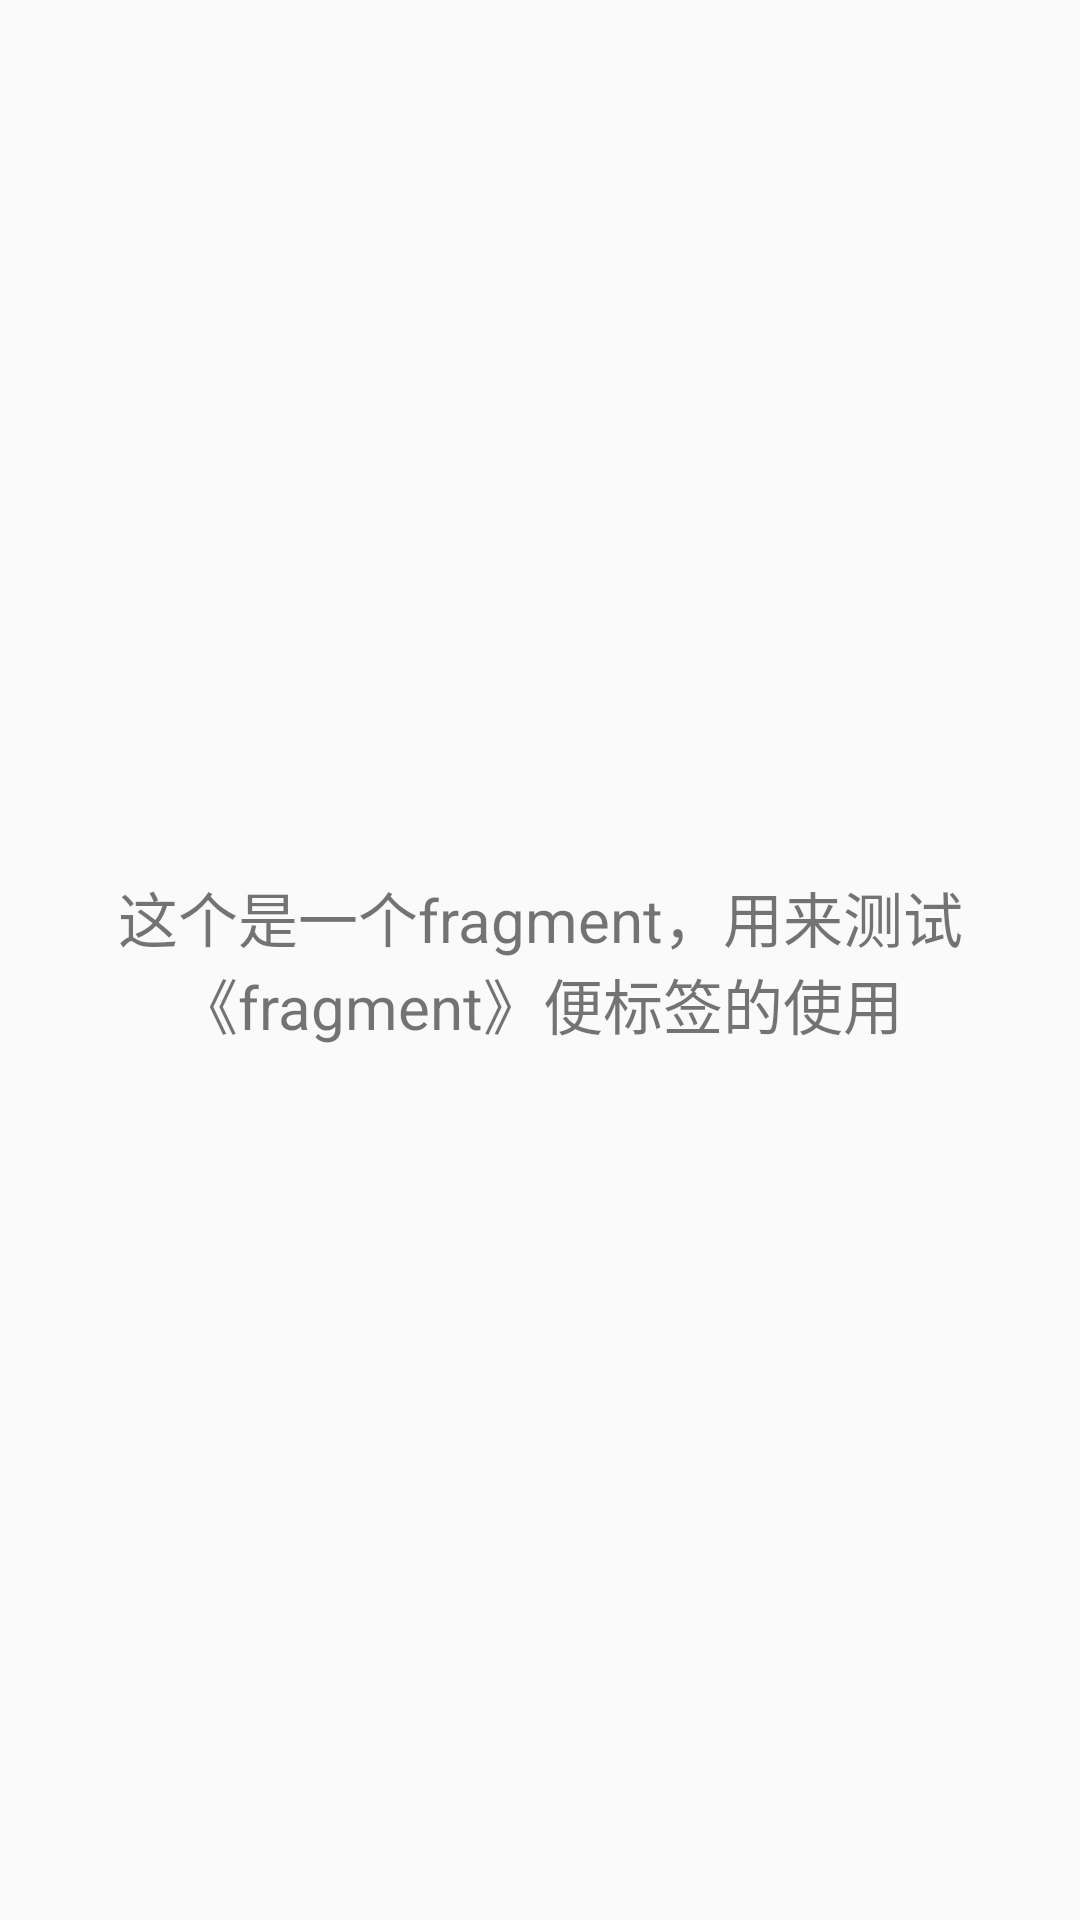

Layout XML and referenced resources for this Android screen:
<!-- AndroidManifest.xml: application theme AppTheme -->
<!-- res/layout/fragment_in_xml.xml -->
<?xml version="1.0" encoding="utf-8"?>
<LinearLayout xmlns:android="http://schemas.android.com/apk/res/android"
    android:layout_width="match_parent"
    android:layout_height="match_parent"
    android:orientation="vertical">

    <TextView
        android:layout_width="match_parent"
        android:layout_height="match_parent"
        android:gravity="center"
        android:text="这个是一个fragment，用来测试 《fragment》便标签的使用"
        android:textSize="20dp" />

</LinearLayout>
<!-- resources referenced by this layout -->
<resources>
  <style name="AppTheme" parent="Theme.AppCompat.Light.DarkActionBar">
          
          <item name="colorPrimary">@color/colorPrimary</item>
          <item name="colorPrimaryDark">@color/colorPrimaryDark</item>
          <item name="colorAccent">@color/colorAccent</item>
      </style>
  <!-- not gathered from this repository: default colours our renderer supplied (Android Studio template values) -->
  <color name="colorPrimary">#FF6200EE</color>
  <color name="colorPrimaryDark">#FF3700B3</color>
  <color name="colorAccent">#FF03DAC5</color>
</resources>
